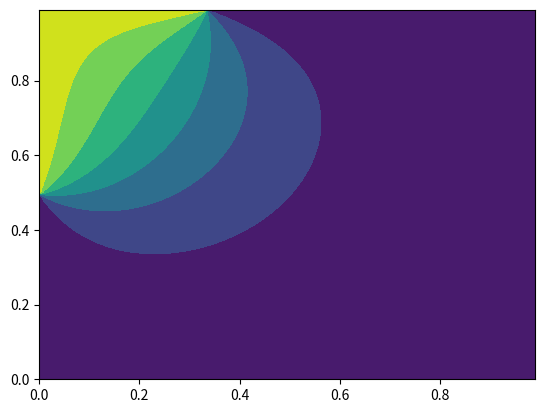

This figure's Python source:
import matplotlib.pyplot as plt
n=100
dx=dy=1/n
dt=0.001
itt=0

# introducing relaxation coefficient
w=1.5

u=[[]]

# initial state of u
for i in range(n):
    u_row = []
    for j in range(n):
        if j==0 and (n/2<=i<=n-1) or (i==n-1 and 0<=j<=n/3):
            u_row.append(1)
        else:
            u_row.append(0)
    u[0].append(u_row)

xlist=[i*dx for i in range(n)]
ylist=[j*dy for j in range(n)]

while True: 
    error = 0
    u.append([])
    itt+=1
    for i in range(n):
        u_row = []
        for j in range(n):
            if j==0 and (n/2<=i<=n-1) or (i==n-1 and 0<=j<=n/3):
                u_row.append(1)
            else:
                u_row.append(0)
        u[itt].append(u_row)
    for i in range(1, n-1):
        for j in range(1, n-1):
            u[itt][i][j]=(w/4)*(u[itt-1][i+1][j]+u[itt][i-1][j]+u[itt][i][j-1]+u[itt-1][i][j+1]-4*(1-1/w)*u[itt-1][i][j])
            error = max(error, abs(u[itt][i][j]-u[itt-1][i][j]))

    if itt%300==0:
        print('still running')
        plt.contourf(xlist, ylist, u[-1])
        plt.show()
    
    if error<0.0001:
        break

print(itt)
plt.contourf(xlist, ylist, u[-1])
plt.show()